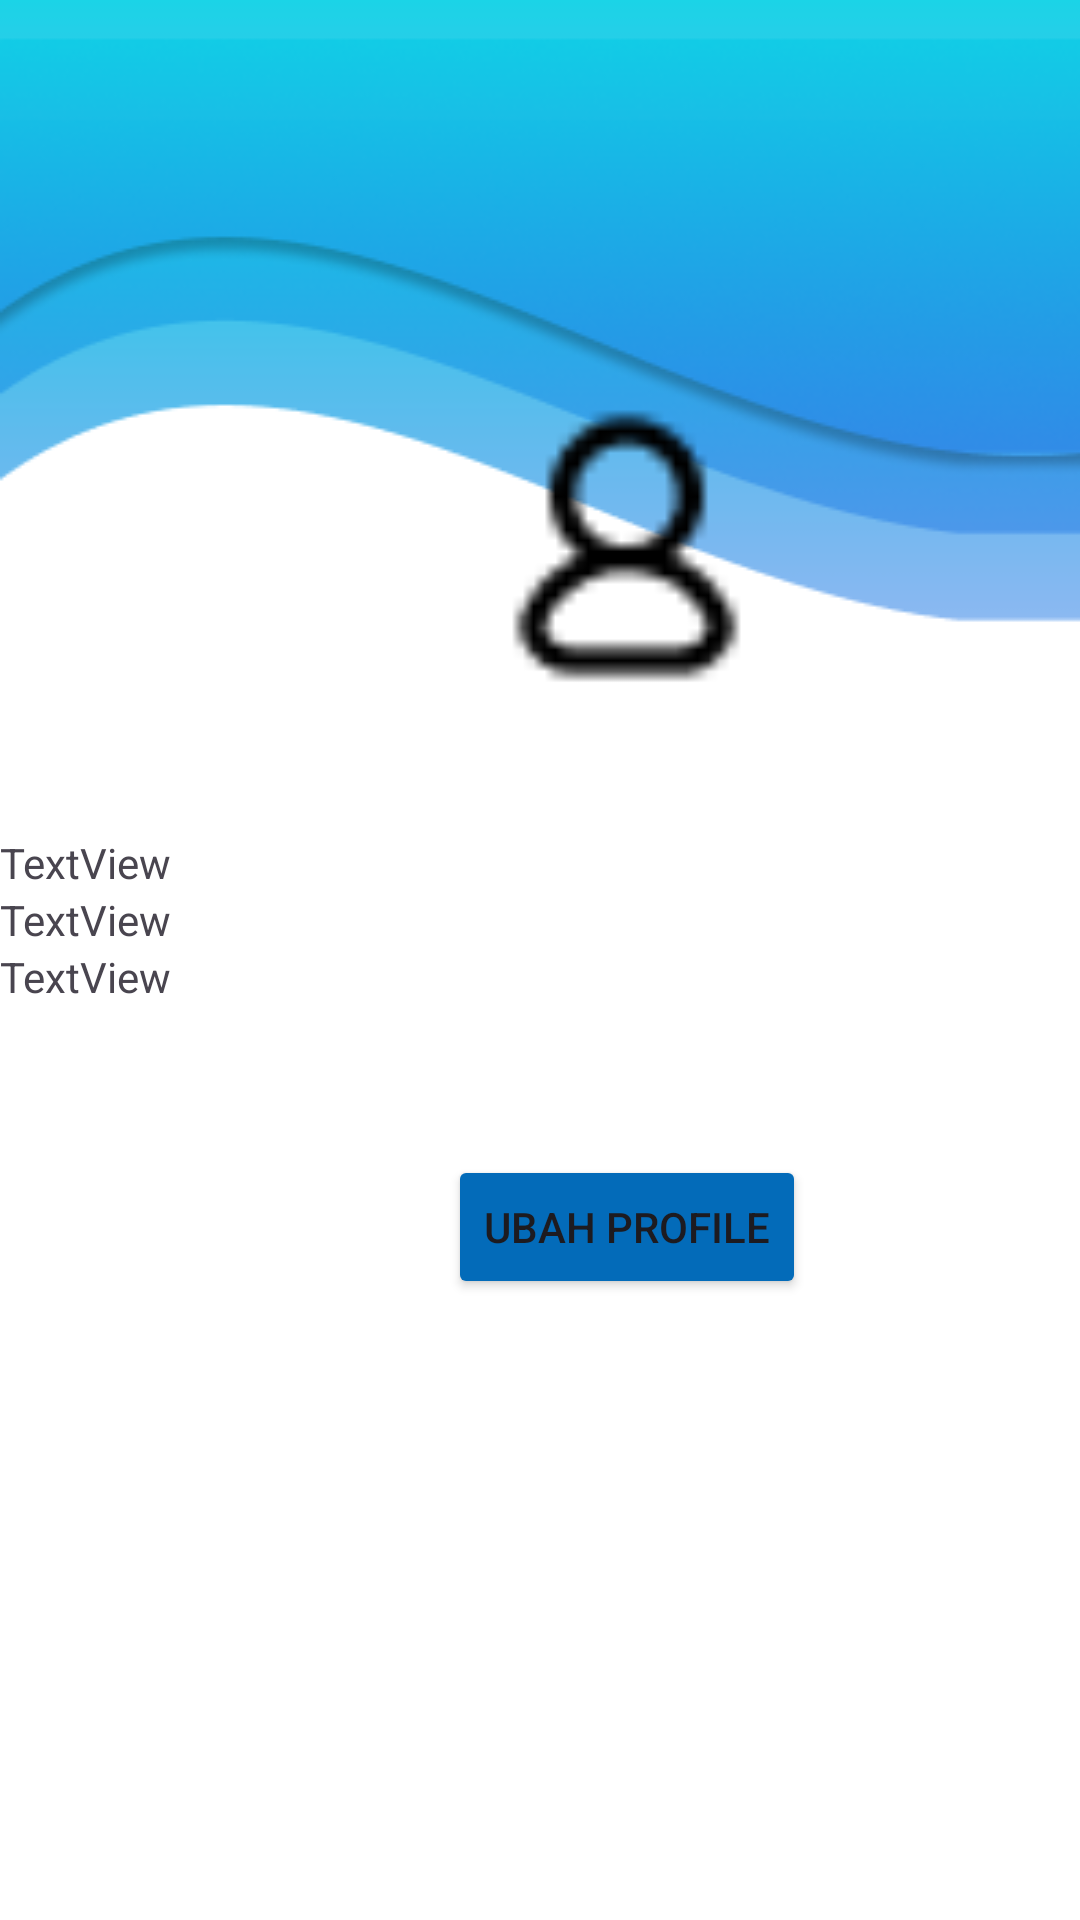

Android layout source for this screen:
<!-- AndroidManifest.xml: application theme Theme.KerangkaSamplingArea -->
<!-- res/layout/activity_profile.xml -->
<?xml version="1.0" encoding="utf-8"?>
<androidx.constraintlayout.widget.ConstraintLayout xmlns:android="http://schemas.android.com/apk/res/android"
    xmlns:app="http://schemas.android.com/apk/res-auto"
    xmlns:tools="http://schemas.android.com/tools"
    android:layout_width="match_parent"
    android:layout_height="match_parent"
    android:background="@drawable/bg_menu"
    tools:context=".ProfileActivity">

    <LinearLayout
        android:layout_width="match_parent"
        android:layout_height="match_parent"
        android:orientation="vertical">

        <LinearLayout
            android:layout_width="418dp"
            android:layout_height="654dp"
            android:orientation="vertical"
            tools:ignore="MissingConstraints">

            <Space
                android:layout_width="match_parent"
                android:layout_height="131dp" />

            <ImageView
                android:id="@+id/ProfileLogo"
                android:layout_width="111dp"
                android:layout_height="102dp"
                android:layout_gravity="center"
                app:srcCompat="@drawable/user"
                tools:ignore="MissingConstraints" />

            <Space
                android:layout_width="match_parent"
                android:layout_height="45dp" />

            <TextView
                android:id="@+id/id"
                android:layout_width="wrap_content"
                android:layout_height="wrap_content"
                android:text="TextView"
                tools:ignore="MissingConstraints" />

            <TextView
                android:id="@+id/nama"
                android:layout_width="wrap_content"
                android:layout_height="wrap_content"
                android:text="TextView"
                tools:ignore="MissingConstraints" />

            <TextView
                android:id="@+id/email"
                android:layout_width="wrap_content"
                android:layout_height="wrap_content"
                android:text="TextView"
                tools:ignore="MissingConstraints" />

            <Space
                android:layout_width="match_parent"
                android:layout_height="50dp" />

            <Button
                android:id="@+id/updateprofile"
                android:layout_width="wrap_content"
                android:layout_height="wrap_content"
                android:layout_gravity="center"
                android:backgroundTint="#036BB9"
                android:text="Ubah Profile"
                tools:ignore="MissingConstraints" />

        </LinearLayout>

        <com.google.android.material.bottomnavigation.BottomNavigationView
            android:id="@+id/bottom_navigation"
            android:layout_width="match_parent"
            android:layout_height="wrap_content"
            android:layout_alignParentStart="true"
            android:layout_alignParentBottom="true"
            app:menu="@menu/bottom_nav_menu"
            tools:ignore="MissingConstraints" />

    </LinearLayout>

</androidx.constraintlayout.widget.ConstraintLayout>
<!-- resources referenced by this layout -->
<resources>
  <!-- drawable bg_menu: png bitmap (drawable, 28100 bytes) -->
  <!-- drawable user: png bitmap (drawable, 459 bytes) -->
  <style name="Theme.KerangkaSamplingArea" parent="Base.Theme.KerangkaSamplingArea" />
  <style name="Base.Theme.KerangkaSamplingArea" parent="Theme.Material3.DayNight.NoActionBar">
          
          
      </style>
</resources>
